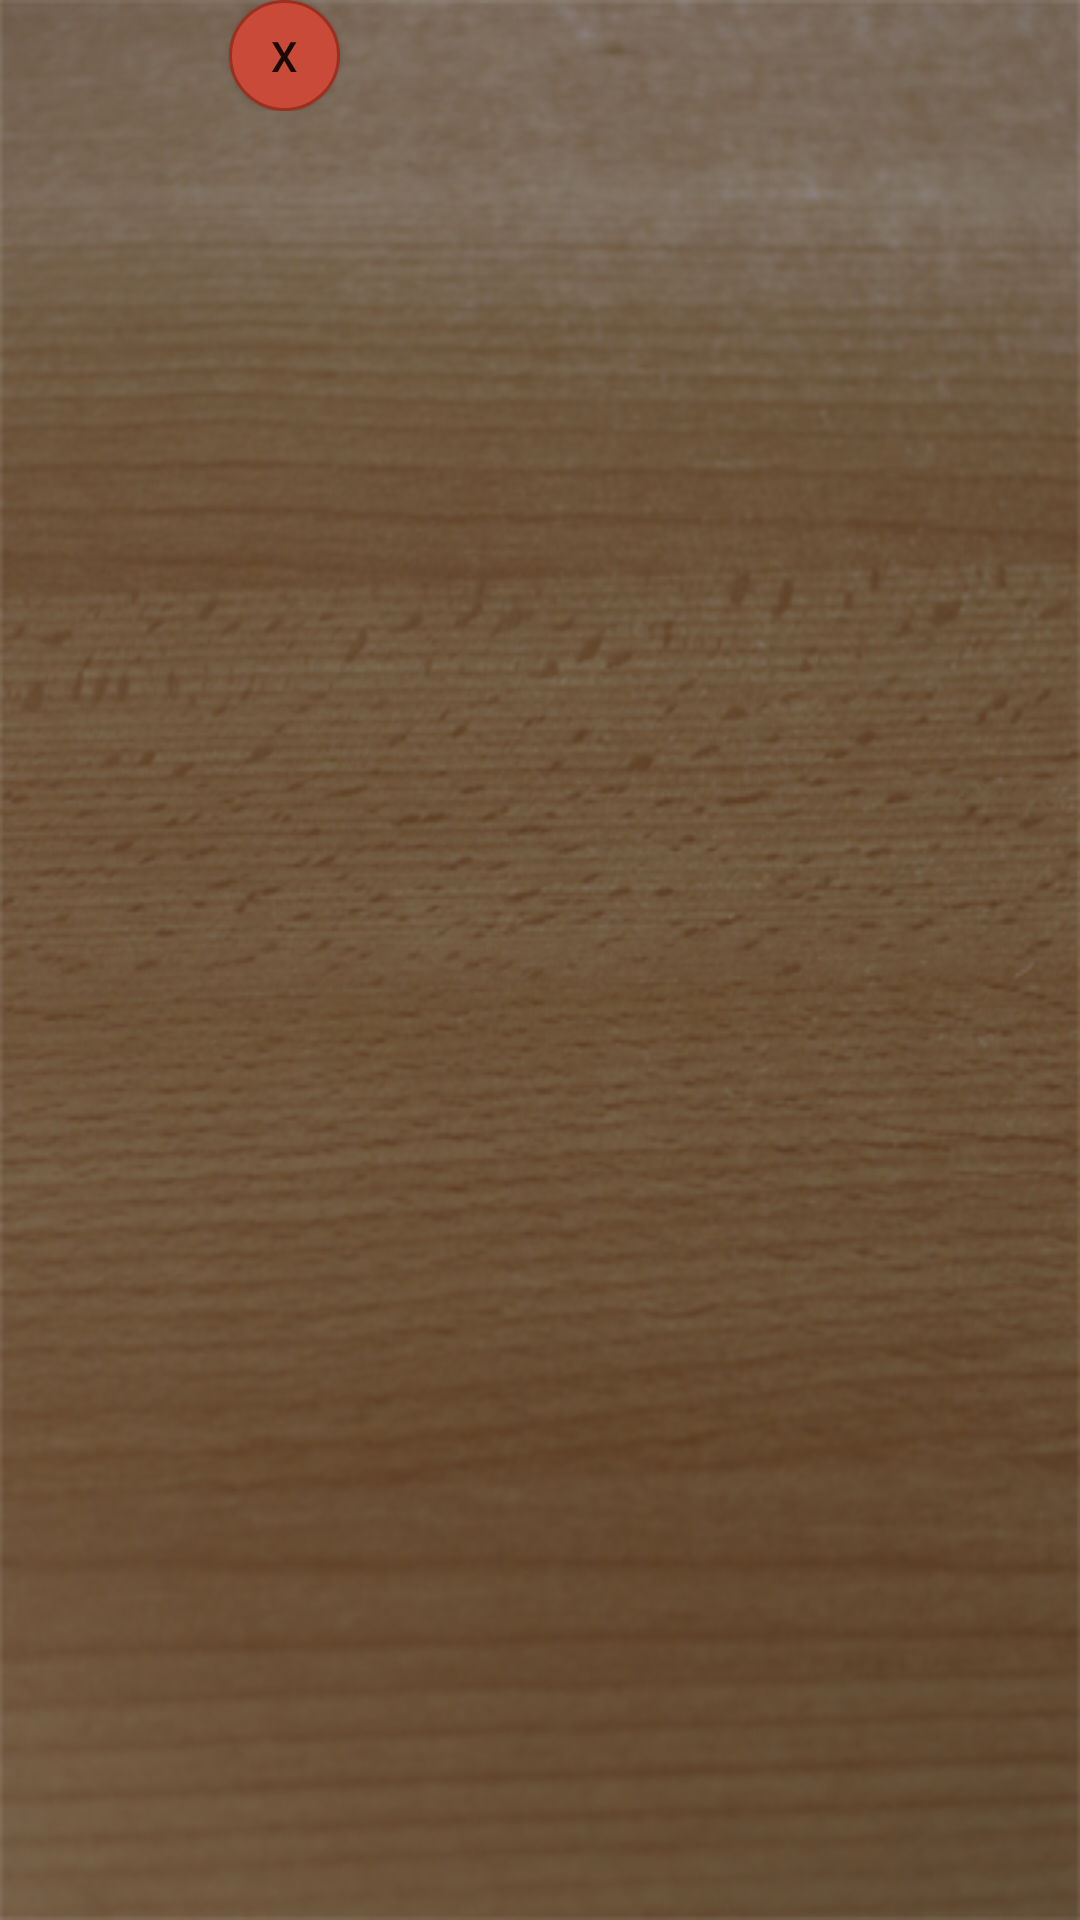

Write the Android layout XML for this screen, with the resource values it uses.
<!-- AndroidManifest.xml: application theme AppTheme -->
<!-- res/layout/activity_game.xml -->
<?xml version="1.0" encoding="utf-8"?>
<LinearLayout xmlns:android="http://schemas.android.com/apk/res/android"
xmlns:app="http://schemas.android.com/apk/res-auto"
xmlns:tools="http://schemas.android.com/tools"
android:layout_width="match_parent"
android:layout_height="match_parent"
android:orientation="vertical"
android:background="@drawable/gameboard"
android:id="@+id/mainLayout"
tools:context="com.example.fdai3744.memorygame3.GameActivity"
android:weightSum="1">

<LinearLayout
    android:layout_width="match_parent"
    android:layout_height="wrap_content"
    android:gravity="center"
    android:orientation="horizontal"
    android:weightSum="1"
    tools:ignore="UseCompoundDrawables,UselessParent">

    <Button
        android:id="@+id/back"
        android:layout_width="37dp"
        android:layout_height="37dp"
        android:layout_marginRight="170dp"
        android:background="@drawable/round_button"
        android:text="@string/x"
        tools:ignore="RtlHardcoded" />

    <TextView
        android:id="@+id/pairs"
        android:layout_width="wrap_content"
        android:layout_height="wrap_content"
        android:layout_gravity="center_horizontal"
        android:textSize="25sp"
        android:textStyle="bold"/>

</LinearLayout>

</LinearLayout>
<!-- resources referenced by this layout -->
<resources>
  <!-- drawable gameboard: png bitmap (drawable, 282674 bytes) -->
  <!-- drawable round_button (drawable) -->
  <?xml version="1.0" encoding="utf-8"?>
  <selector xmlns:android="http://schemas.android.com/apk/res/android">
      <item>
          <shape android:shape="oval">
              <stroke android:color="@color/round_button_stroke" android:width="1dp" />
              <solid android:color="@color/round_button_solid"/>
              <size android:width="37dp" android:height="37dp"/>
          </shape>
      </item>
  </selector>
  <string name="x">x</string>
  <style name="AppTheme" parent="Theme.AppCompat.Light.DarkActionBar">
          
          <item name="colorPrimary">@color/colorPrimary</item>
          <item name="colorPrimaryDark">@color/colorPrimaryDark</item>
          <item name="colorAccent">@color/colorAccent</item>
      </style>
  <color name="round_button_stroke">#9b2f20</color>
  <color name="round_button_solid">#ca4a39</color>
  <color name="colorPrimary">#a61b12</color>
  <color name="colorPrimaryDark">#700903</color>
  <color name="colorAccent">#FF4081</color>
</resources>
